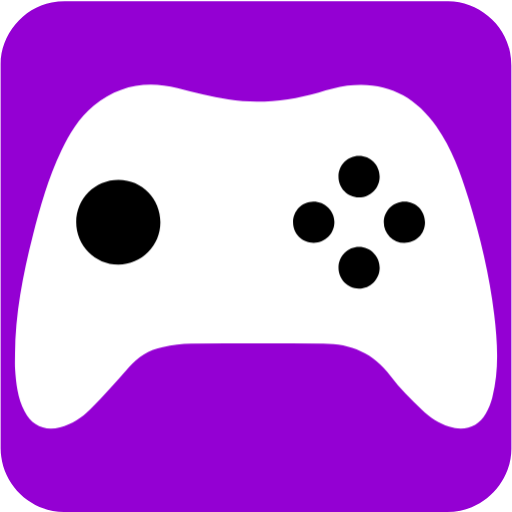
t = 0.00 s
t = 0.50 s: frame unchanged from t = 0.00 s, image omitted
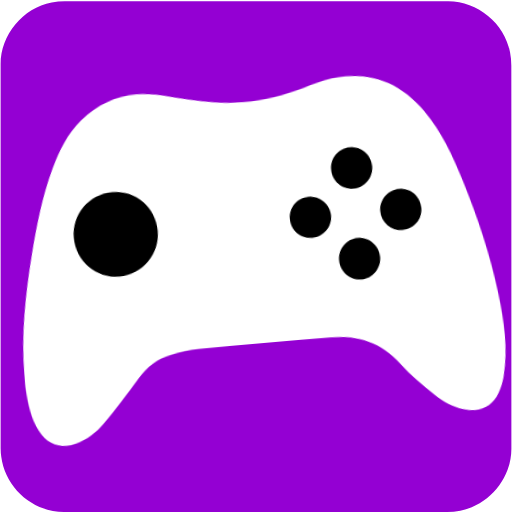
t = 1.00 s
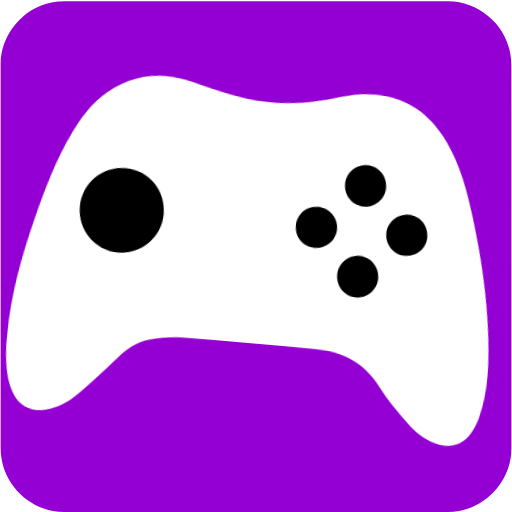
t = 1.50 s
t = 2.00 s: frame unchanged from t = 0.00 s, image omitted
t = 2.40 s: frame unchanged from t = 0.00 s, image omitted

The animated SVG that drew these frames (rendered in a browser with its animation timeline set to each time). Animation: 2 CSS @keyframes rules; one cycle of 3.00 s, repeats indefinitely.

<svg xmlns="http://www.w3.org/2000/svg" id="gaming" viewBox="0 0 769 769" width="500" height="500" shape-rendering="geometricPrecision" text-rendering="geometricPrecision" version="1.1">
  <style id="rumble">
    @keyframes controller_animation_move__to{0%,33.333333%,40%,50%,56.666667%,66.666667%,73.333333%,to{transform:translate(384.499664px,385.427155px)}36.666667%{transform:translate(384.499963px,399.911284px)}53.333333%{transform:translate(384.5px,374.564058px)}70%{transform:translate(384.5px,398.100768px)}}@keyframes controller_animation_rotate__tr{0%,40%,56.666667%{transform:rotate(0deg);animation-timing-function:step-end}33.333333%,53.333333%,66.666667%{transform:rotate(-5deg);animation-timing-function:step-end}36.666667%,50%,70%{transform:rotate(5deg);animation-timing-function:step-end}73.333333%,to{transform:rotate(0deg)}}#controller_animation_move{animation:controller_animation_move__to 3000ms linear infinite normal forwards}#controller_animation_rotate{animation:controller_animation_rotate__tr 3000ms linear infinite normal forwards}
  </style>
  <g id="background" transform="matrix(4 0 0 4 -842.943 -2257.326)">
    <path id="sqaure" d="M402.75 660.71v72.19c0 11.03-8.32 21.11-19.18 23.18-1.61.31-3.27.48-4.9.48-47.97.03-95.93.02-143.9.02-11.76 0-22.02-9.02-23.56-20.72a23.27 23.27 0 01-.23-3.12c-.01-48.09-.01-96.18-.01-144.26 0-11.03 8.32-21.12 19.18-23.18 1.61-.31 3.27-.48 4.9-.48 48.01-.02 96.02-.02 144.02-.02 11.03 0 21.13 8.33 23.18 19.18.3 1.61.48 3.27.48 4.9.03 23.94.02 47.89.02 71.83z" fill="#9400d3" stroke="none" stroke-width="1"/>
  </g>
  <g id="controller_animation_move" transform="translate(384.5 385.427)">
    <g id="controller_animation_rotate">
      <g id="controller_group" transform="matrix(4 0 0 4 -1227.442 -2642.725)" stroke="none" stroke-width="1">
        <path id="controller_body" d="M396.3 682.46c-1.75-14.77-5.25-29.18-9.59-43.38-2.93-9.59-6.35-19-12.14-27.31-8.13-11.66-19.25-17.05-33.48-15.27-3.64.46-7.2 1.58-10.75 2.57-11.14 3.12-22.45 4.43-33.91 2.59-6.41-1.03-12.73-2.65-19.03-4.25-11.59-2.94-22.14-1.05-31.46 6.55-5.53 4.52-9.15 10.52-12.18 16.88-4.88 10.23-7.96 21.07-10.73 32.01-3.7 14.61-6.57 29.36-6.66 44.51 0 1.82-.1 3.64.02 5.45.36 5.51.98 10.99 3.57 16 2.75 5.33 7.5 7.46 13.31 6 4.43-1.11 8.19-3.56 11.31-6.73 4.99-5.08 9.72-10.42 14.43-15.76 3.5-3.97 7.67-6.77 12.89-7.7 3.5-.63 7.06-1.21 10.6-1.24 16.55-.13 33.1-.09 49.65-.05 10.34.03 18.88 3.55 25.25 12.2 3.4 4.62 7.68 8.64 11.78 12.7 2.87 2.85 6.27 5.06 10.2 6.32 5.76 1.85 10.92.11 13.75-4.89 1.08-1.9 1.92-4.01 2.47-6.14 2.61-10.27 1.93-20.69.7-31.06z" fill="#FFF"/>
        <path id="button1" d="M255.19 663.67c-8.75.02-15.88-7.16-15.85-15.96.03-8.85 7.1-15.9 15.91-15.87 8.84.04 15.72 7.06 15.7 16.02-.01 8.73-7.05 15.8-15.76 15.81z" fill="#000"/>
        <path id="button2" d="M328.56 655.52c-4.38.03-7.79-3.36-7.79-7.75 0-4.29 3.34-7.72 7.58-7.77 4.32-.05 7.9 3.4 7.94 7.66.05 4.3-3.42 7.83-7.73 7.86z" fill="#000"/>
        <path id="button3" d="M345.46 672.73c-4.27-.05-7.67-3.62-7.63-7.98.04-4.24 3.5-7.69 7.71-7.69 4.29.01 7.76 3.53 7.75 7.87-.02 4.31-3.58 7.85-7.83 7.8z" fill="#000"/>
        <path id="button4" d="M345.5 638.42c-4.29-.02-7.71-3.53-7.68-7.9.03-4.27 3.41-7.67 7.66-7.7 4.32-.03 7.8 3.44 7.8 7.78.01 4.32-3.49 7.83-7.78 7.82z" fill="#000"/>
        <path id="button5" d="M362.47 655.52a7.706 7.706 0 01-7.63-7.72c-.01-4.29 3.5-7.81 7.79-7.8 4.33.01 7.71 3.47 7.68 7.85-.03 4.4-3.44 7.73-7.84 7.67z" fill="#000"/>
      </g>
    </g>
  </g>
</svg>
